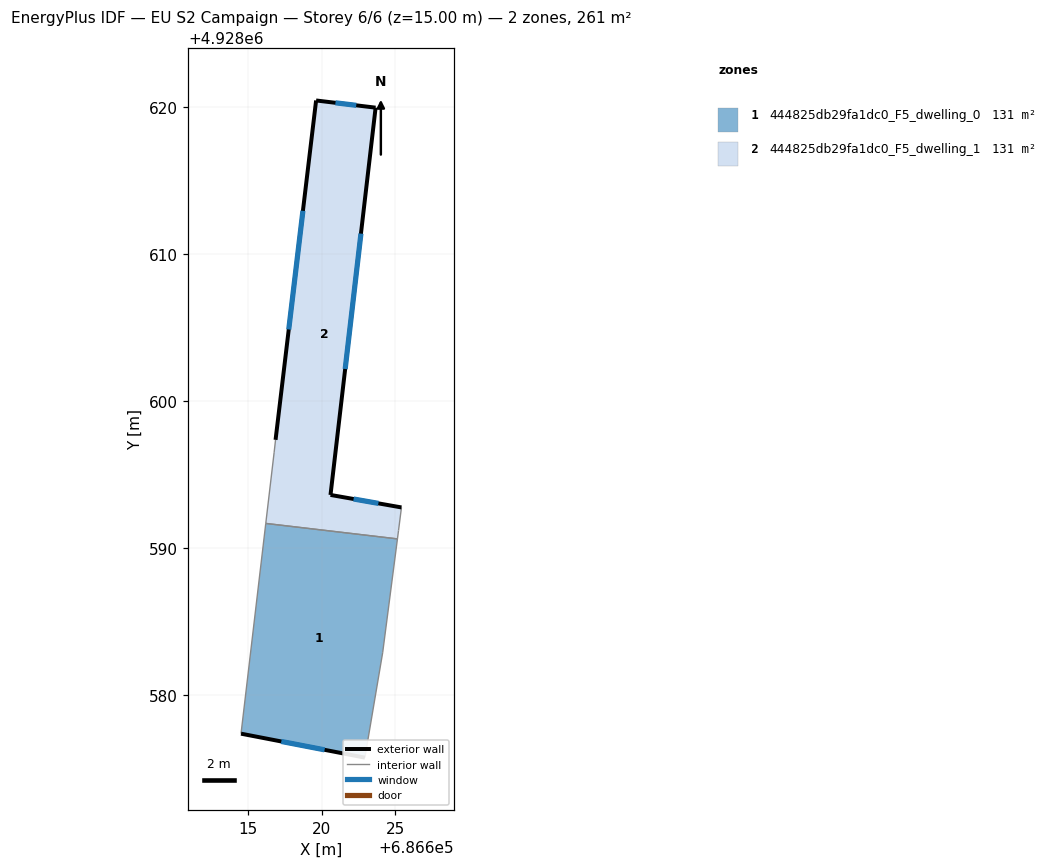
=== STOREY PLAN SPEC (per zone: floor XY polygon, exterior-wall plan segments, windows/doors) ===
zone 1: 444825db29fa1dc0_F5_dwelling_0  (130.7 m²)
  floor: (686625.15, 4928590.62) (686624.14, 4928582.88) (686622.93, 4928575.74) (686614.50, 4928577.37) (686616.19, 4928591.68)
  exterior wall: (686614.50, 4928577.37) – (686622.93, 4928575.74)  [8.6 m]
    window: (686617.24, 4928576.84) – (686620.19, 4928576.27)  [3.1 m²]
  interior walls: 4
zone 2: 444825db29fa1dc0_F5_dwelling_1  (130.7 m²)
  floor: (686623.66, 4928619.98) (686620.59, 4928593.62) (686625.42, 4928592.77) (686625.22, 4928591.20) (686625.15, 4928590.62) (686616.19, 4928591.68) (686616.75, 4928596.49) (686616.85, 4928597.37) (686619.61, 4928620.47)
  exterior wall: (686619.61, 4928620.47) – (686616.85, 4928597.37)  [23.3 m]
    window: (686618.71, 4928612.95) – (686617.75, 4928604.88)  [8.5 m²]
  exterior wall: (686623.66, 4928619.98) – (686619.61, 4928620.47)  [4.1 m]
    window: (686622.34, 4928620.14) – (686620.93, 4928620.31)  [1.5 m²]
  exterior wall: (686620.59, 4928593.62) – (686623.66, 4928619.98)  [26.5 m]
    window: (686621.59, 4928602.19) – (686622.66, 4928611.40)  [9.7 m²]
  exterior wall: (686625.42, 4928592.77) – (686620.59, 4928593.62)  [4.9 m]
    window: (686623.85, 4928593.04) – (686622.16, 4928593.34)  [1.8 m²]
  interior walls: 5

=== DERIVED (storey summary) ===
Building: EU S2 Campaign
Storey: 6 of 6  (floor level z = 15.00 m)
Storey gross floor area: 261.3 m²
Zones on this storey: 2
  - 444825db29fa1dc0_F5_dwelling_0: floor 130.7 m²; exterior wall 8.6 m (25.8 m²); 1 window(s) 3.1 m²; WWR 12.2%
  - 444825db29fa1dc0_F5_dwelling_1: floor 130.7 m²; exterior wall 58.8 m (176.4 m²); 4 window(s) 21.6 m²; WWR 12.2%
Zone adjacency (shared interzone walls):
  - 444825db29fa1dc0_F5_dwelling_0 ↔ 444825db29fa1dc0_F5_dwelling_1